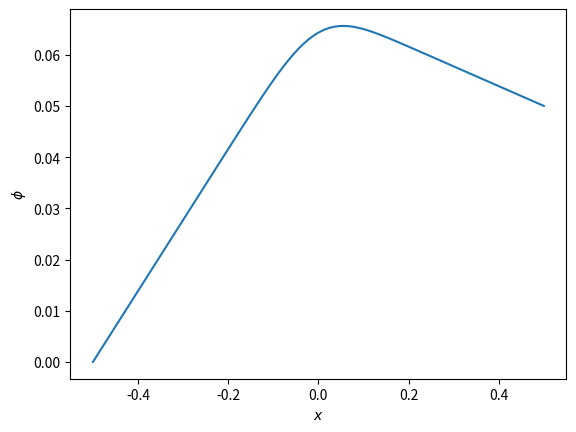

Reproduce this figure in Python.
# -*- coding: utf-8 -*-
"""
Created on Wed Oct  8 14:56:38 2025

[redacted]

Solving a simple equation of the form -d^2phi/dx^2 = rho(x)

Writing it in the form M phi = rho, so need to specify what M and rho are
To then calculate phi, the function (sometimes labelled f)

Uses a dense matrix, M
"""

from scipy.linalg import solve
from numpy import zeros, linspace, exp, abs
import matplotlib.pyplot as plt

#Parameters
#Length of whole thing we are integrating over
length = 1.0
#Number of points
nx = 100

#Set of interval numbers (x values) in between the length (-L/2 and L/2)
xval = linspace(-length/2, length/2, num=nx)

#Setting the spacing of element we are integrating over
#Each spacing between the x values is the same, so just using first 2
dx = xval[1]-xval[0]

#Create the (here, square) empty matrix operator M of dimensions nx
M = zeros((nx, nx))

#Define the rhs vector, rho. Gaussian in this case.
#We want to compare our solution to this?
rho = exp(-((xval)**2)/1.0e-2)

#Set the elements in the matrix but skip boundary conditions
#Elements are determined by the second order difference formula
#Size of matrix
for i in range(1, nx-1):
    #Only set diagonal elements
    #sets previous value (A) 
    M[i, i-1] = -1.0/dx**2
    #Sets current value (B)
    M[i, i] = 2.0/dx**2
    #Sets following value (C)
    M[i, i+1] = -1.0/dx**2
    

#Set boundaries - want fixed value so use Dirichlet, in which corner values 
#are 1 and rho values are 0. This is to make phi = a where a is rho, to give
#us a solution for rho for the edges which we can use to solve generally

#Lower -- Dirichlet:0
M[0,0] = 1.0 ; rho[0] = 0.0

#Upper -- Dirichlet:0.05
M[-1, -1] = 1.0 ; rho[-1] = 0.05


#Solve for rho!
solution = solve(M, rho)

#Substitute solution back in to calculate rhs vector (rho)
rc = M.dot(solution)

#Print the error - use abs to calculate this
print('Max absolute error is {num}'.format(num=abs(rc[1:-1]-rho[1:-1]).max()))

#Plot the solution
plt.plot(xval, solution, '-')
plt.xlabel(r'$x$') ; plt.ylabel(r'$\phi$')
plt.show()